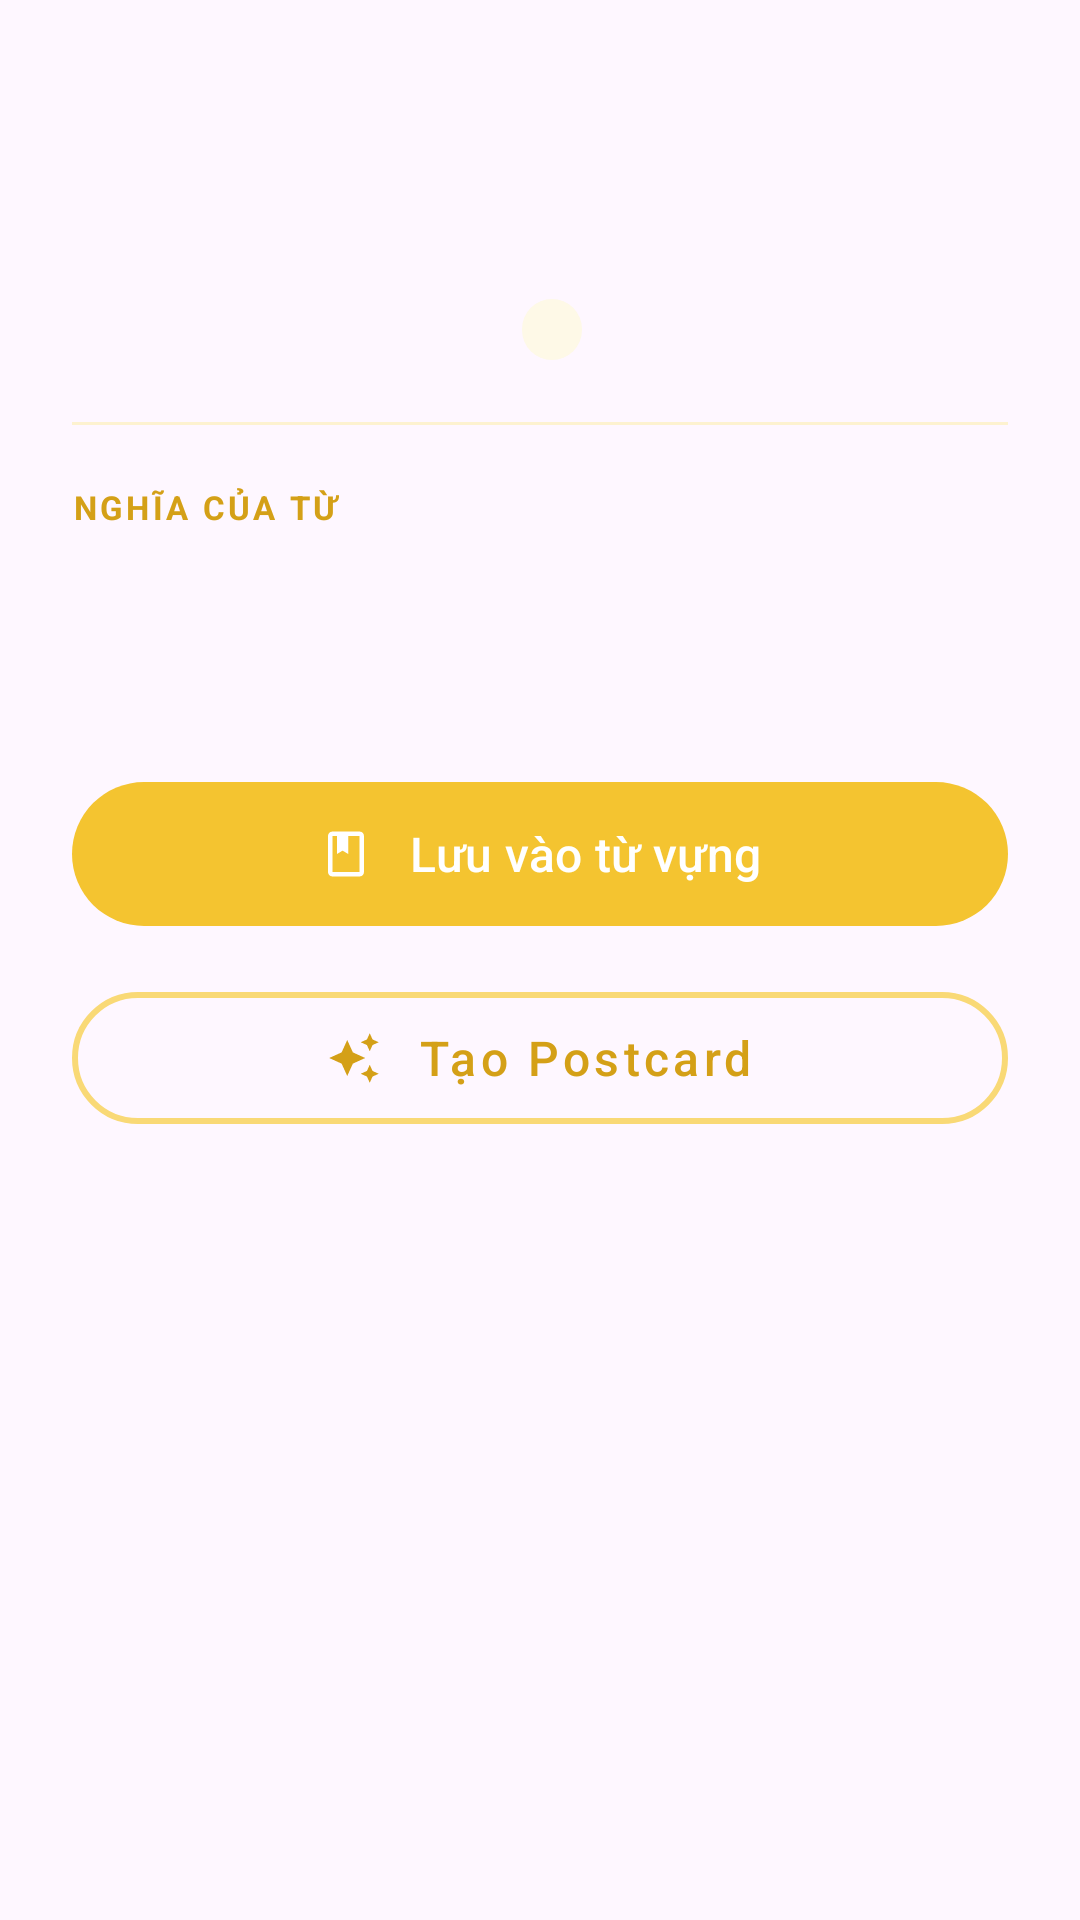

Reconstruct the res/layout file that produces this screen, plus the resources it refers to.
<!-- AndroidManifest.xml: application theme Theme.SnapVocab -->
<!-- res/layout/layout_word_actions.xml -->
<?xml version="1.0" encoding="utf-8"?>
<LinearLayout xmlns:android="http://schemas.android.com/apk/res/android"
    xmlns:app="http://schemas.android.com/apk/res-auto"
    android:layout_width="match_parent"
    android:layout_height="wrap_content"
    android:background="@drawable/bottom_panel_background"
    android:orientation="vertical"
    android:padding="24dp">

    <View
        android:layout_width="40dp"
        android:layout_height="4dp"
        android:layout_gravity="center_horizontal"
        android:layout_marginBottom="24dp"
        android:background="@drawable/handle_bar" />

    <LinearLayout
        android:layout_width="match_parent"
        android:layout_height="wrap_content"
        android:orientation="vertical"
        android:gravity="center_horizontal"
        android:layout_marginBottom="20dp">

        <TextView
            android:id="@+id/tvSheetWord"
            android:layout_width="wrap_content"
            android:layout_height="wrap_content"
            android:textColor="@color/text_primary"
            android:textSize="32sp"
            android:textStyle="bold" />

        <LinearLayout
            android:layout_width="wrap_content"
            android:layout_height="wrap_content"
            android:orientation="horizontal"
            android:gravity="center_vertical"
            android:layout_marginTop="4dp">

            <TextView
                android:id="@+id/tvSheetPronunciation"
                android:layout_width="wrap_content"
                android:layout_height="wrap_content"
                android:textColor="@color/text_tertiary"
                android:textSize="16sp" />

            <TextView
                android:id="@+id/tvSheetPartOfSpeech"
                android:layout_width="wrap_content"
                android:layout_height="wrap_content"
                android:layout_marginStart="8dp"
                android:background="@drawable/bg_pill"
                android:paddingHorizontal="10dp"
                android:paddingVertical="2dp"
                android:textColor="@color/cream_700"
                android:textSize="12sp"
                android:textStyle="italic" />
        </LinearLayout>
    </LinearLayout>

    <View
        android:layout_width="match_parent"
        android:layout_height="1dp"
        android:background="@color/cream_200"
        android:layout_marginBottom="20dp" />

    <TextView
        android:layout_width="wrap_content"
        android:layout_height="wrap_content"
        android:text="NGHĨA CỦA TỪ"
        android:textColor="@color/cream_600"
        android:textSize="11sp"
        android:textStyle="bold"
        android:letterSpacing="0.1" />

    <TextView
        android:id="@+id/tvSheetMeaning"
        android:layout_width="match_parent"
        android:layout_height="wrap_content"
        android:layout_marginTop="4dp"
        android:textColor="@color/text_primary"
        android:textSize="18sp"
        android:layout_marginBottom="20dp" />

    <LinearLayout
        android:id="@+id/layoutExample"
        android:layout_width="match_parent"
        android:layout_height="wrap_content"
        android:orientation="vertical"
        android:visibility="gone">

        <TextView
            android:layout_width="wrap_content"
            android:layout_height="wrap_content"
            android:text="VÍ DỤ"
            android:textColor="@color/cream_600"
            android:textSize="11sp"
            android:textStyle="bold"
            android:letterSpacing="0.1" />

        <TextView
            android:id="@+id/tvSheetExample"
            android:layout_width="match_parent"
            android:layout_height="wrap_content"
            android:layout_marginTop="4dp"
            android:textColor="@color/text_secondary"
            android:textSize="15sp"
            android:textStyle="italic" />
    </LinearLayout>

    <com.google.android.material.button.MaterialButton
        android:id="@+id/btnSaveVocab"
        android:layout_width="match_parent"
        android:layout_height="56dp"
        android:layout_marginTop="32dp"
        android:layout_marginBottom="12dp"
        android:text="Lưu vào từ vựng"
        android:textAllCaps="false"
        android:textColor="@color/white"
        android:textSize="16sp"
        app:cornerRadius="28dp"
        app:backgroundTint="@color/cream_500"
        app:elevation="0dp"
        app:icon="@drawable/ic_book"
        app:iconGravity="textStart"
        app:iconPadding="12dp"
        app:iconTint="@color/white" />

    <com.google.android.material.button.MaterialButton
        android:id="@+id/btnCreatePostcard"
        style="@style/Widget.MaterialComponents.Button.OutlinedButton"
        android:layout_width="match_parent"
        android:layout_height="56dp"
        android:text="Tạo Postcard"
        android:textAllCaps="false"
        android:textColor="@color/cream_600"
        android:textSize="16sp"
        app:cornerRadius="28dp"
        app:strokeColor="@color/cream_400"
        app:strokeWidth="2dp"
        app:icon="@drawable/ic_sparkles"
        app:iconGravity="textStart"
        app:iconPadding="12dp"
        app:iconTint="@color/cream_600" />

</LinearLayout>
<!-- resources referenced by this layout -->
<resources>
  <color name="cream_200">#FDF2D0</color>
  <color name="cream_400">#F9D976</color>
  <color name="cream_500">#F4C430</color>
  <color name="cream_600">#D4A017</color>
  <color name="cream_700">#B8860B</color>
  <color name="text_primary">#3E2723</color>
  <color name="text_secondary">#5D4037</color>
  <color name="text_tertiary">#8D6E63</color>
  <color name="white">#FFFFFFFF</color>
  <!-- drawable bg_pill (drawable) -->
  <?xml version="1.0" encoding="utf-8"?>
  <shape xmlns:android="http://schemas.android.com/apk/res/android"
      android:shape="rectangle">
      <solid android:color="@color/cream_100" />
      <corners android:radius="100dp" />
  </shape>
  <!-- drawable ic_book (drawable) -->
  <vector xmlns:android="http://schemas.android.com/apk/res/android"
      android:width="24dp"
      android:height="24dp"
      android:viewportWidth="24"
      android:viewportHeight="24">
      <path
          android:fillColor="#000000"
          android:pathData="M18,2H6C4.9,2 4,2.9 4,4v16c0,1.1 0.9,2 2,2h12c1.1,0 2,-0.9 2,-2V4C20,2.9 19.1,2 18,2zM18,20H6V4h2v8l2.5-1.5L13,12V4h5V20z" />
  </vector>
  <!-- drawable ic_sparkles (drawable) -->
  <vector xmlns:android="http://schemas.android.com/apk/res/android"
      android:width="24dp"
      android:height="24dp"
      android:viewportWidth="24"
      android:viewportHeight="24">
      <path
          android:fillColor="#000000"
          android:pathData="M19,9l1.25-2.75L23,5l-2.75-1.25L19,1l-1.25,2.75L15,5l2.75,1.25L19,9zM11.5,9.5L9,4L6.5,9.5L1,12l5.5,2.5L9,20l2.5-5.5L17,12l-5.5-2.5zM19,15l-1.25,2.75L15,19l2.75,1.25L19,23l1.25-2.75L23,19l-2.75-1.25L19,15z" />
  </vector>
  <style name="Theme.SnapVocab" parent="Base.Theme.SnapVocab" />
  <color name="cream_100">#FEF9E7</color>
  <style name="Base.Theme.SnapVocab" parent="Theme.Material3.DayNight.NoActionBar">
          
          
      </style>
</resources>
